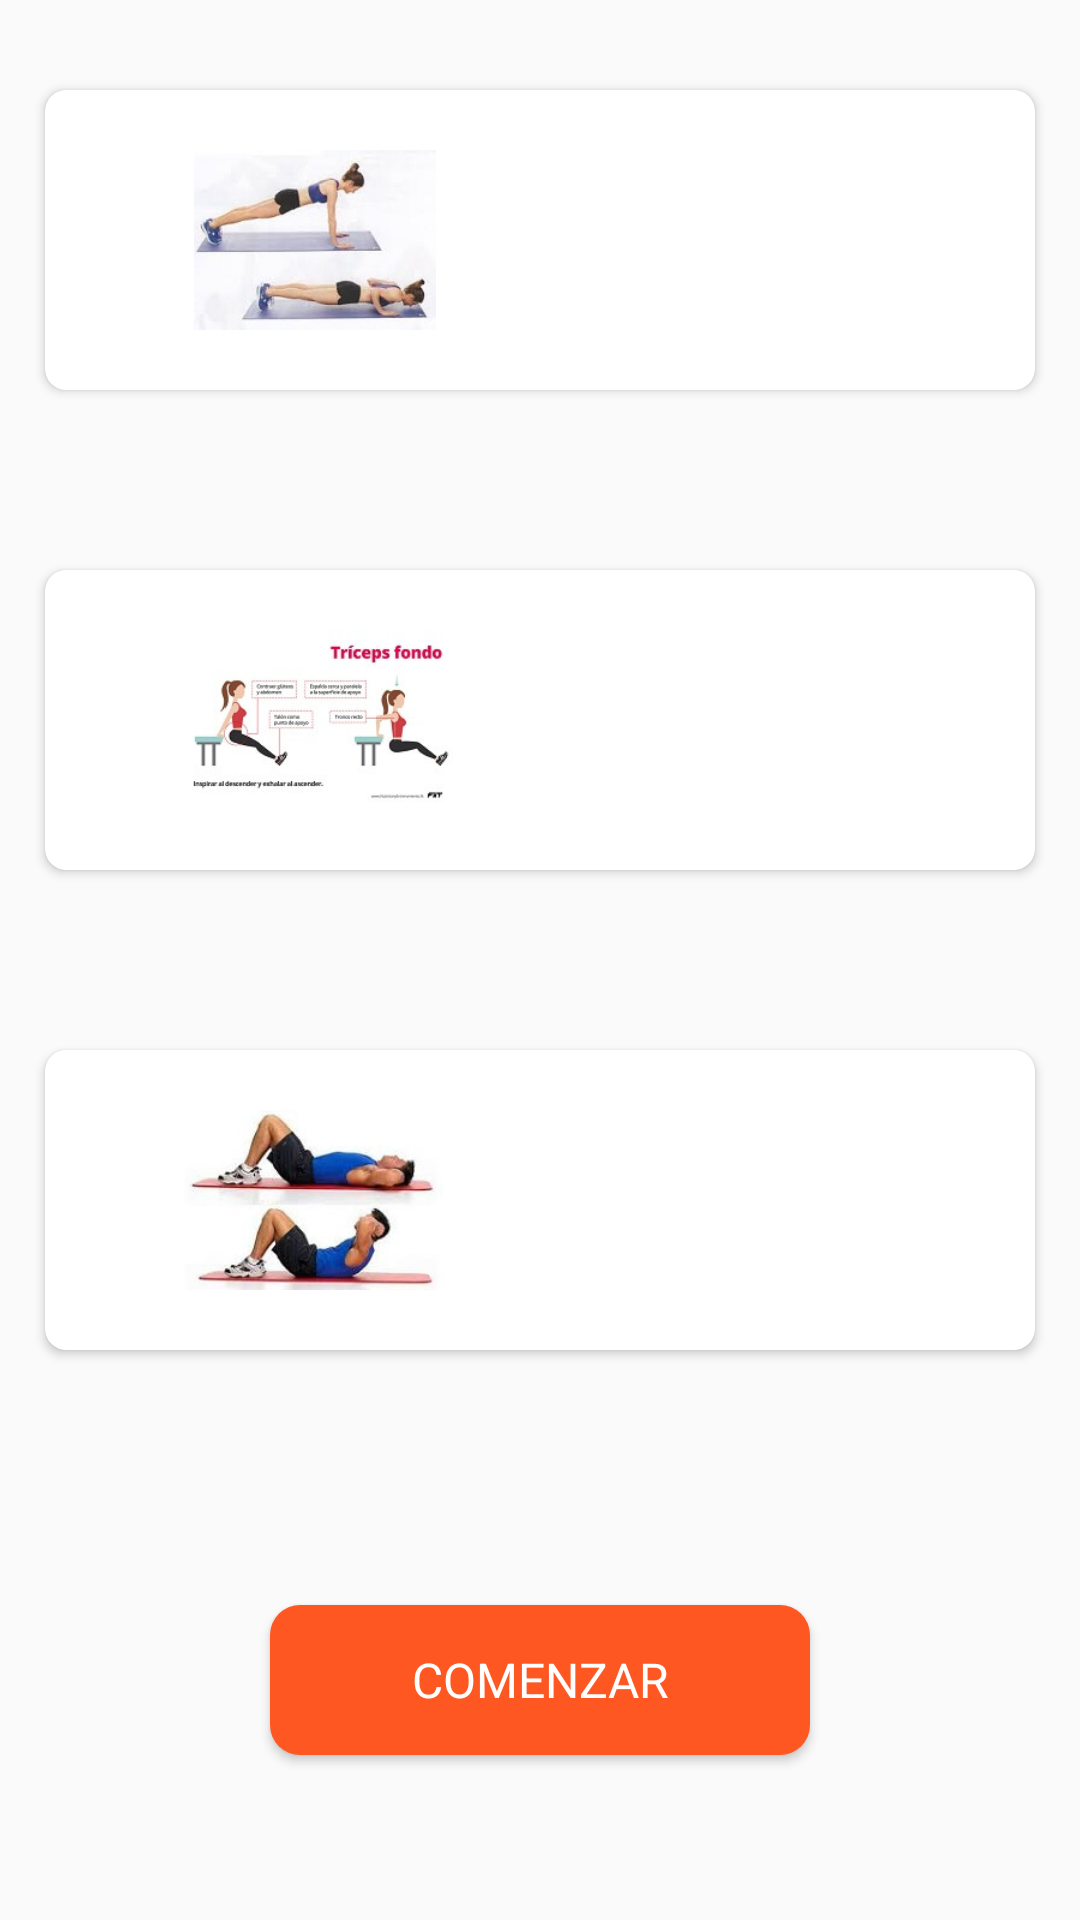

Produce the Android XML layout that renders to this screen, including the resource entries it uses.
<!-- AndroidManifest.xml: application theme AppTheme -->
<!-- res/layout/activity_mostrarejercicio_realizar.xml -->
<?xml version="1.0" encoding="utf-8"?>
<LinearLayout
    xmlns:android="http://schemas.android.com/apk/res/android"
    xmlns:app="http://schemas.android.com/apk/res-auto"
    xmlns:tools="http://schemas.android.com/tools"
    xmlns:card_view="http://schemas.android.com/apk/res-auto"
    android:layout_width="match_parent"
    android:layout_height="match_parent"
    android:orientation="vertical"
    tools:context=".MostrarejercicioRealizar"
    android:background="@drawable/header">

    <LinearLayout
        android:layout_width="match_parent"
        android:layout_height="0dp"
        android:layout_weight="0.25"
        android:gravity="center"
        >

        <androidx.cardview.widget.CardView
            android:id="@+id/cardView1"
            android:layout_width="330dp"
            android:layout_height="100dp"
            app:cardCornerRadius="7dp"
            >

            <ImageView
                android:id="@+id/imageView1"
                android:layout_width="150dp"
                android:layout_height="60dp"
                android:layout_gravity="center|left"
                android:layout_marginLeft="15dp"
                android:src="@drawable/flexion"

                />
            <TextView
                android:id="@+id/textViewprimero"
                android:layout_width="130dp"
                android:layout_height="40dp"
                android:layout_gravity="center|end"
                android:layout_marginRight="15dp"
                android:textColor="@color/colorPrimaryText"
                android:fontFamily="Bodoni MT"
                />
        </androidx.cardview.widget.CardView>

    </LinearLayout>
    <LinearLayout
        android:layout_width="match_parent"
        android:layout_height="0dp"
        android:layout_weight="0.25"
        android:gravity="center">

        <androidx.cardview.widget.CardView
            android:id="@+id/cardView2"
            android:layout_width="330dp"
            android:layout_height="100dp"
            app:cardCornerRadius="7dp"
            >

            <ImageView
                android:id="@+id/imageView2"
                android:layout_width="150dp"
                android:layout_height="60dp"
                android:layout_gravity="center|left"
                android:layout_marginLeft="15dp"
                android:src="@drawable/tricep"
                />
            <TextView
                android:id="@+id/textViewsegundo"
                android:layout_width="130dp"
                android:layout_height="40dp"
                android:layout_gravity="center|end"
                android:layout_marginRight="15dp"
                android:textColor="@color/colorPrimaryText"
                android:fontFamily="Bodoni MT"
            />

        </androidx.cardview.widget.CardView>

    </LinearLayout>
    <LinearLayout
        android:layout_width="match_parent"
        android:layout_height="0dp"
        android:layout_weight="0.25"
        android:gravity="center">

        <androidx.cardview.widget.CardView
            android:id="@+id/cardView4"
            android:layout_width="330dp"
            android:layout_height="100dp"
            app:cardCornerRadius="7dp"
            android:backgroundTintMode="screen"
            >

            <ImageView
                android:id="@+id/imageView3"
                android:layout_width="150dp"
                android:layout_height="60dp"
                android:layout_gravity="center|left"
                android:layout_marginLeft="15dp"
                android:src="@drawable/abdominal"
                />
            <TextView
                android:id="@+id/textViewtercero"
                android:layout_width="130dp"
                android:layout_height="40dp"
                android:layout_gravity="center|end"
                android:layout_marginRight="15dp"
                android:textColor="@color/colorPrimaryText"
                android:fontFamily="Bodoni MT"
                />

        </androidx.cardview.widget.CardView>

    </LinearLayout>
    <LinearLayout
        android:layout_width="match_parent"
        android:layout_height="0dp"
        android:layout_weight="0.25"
        android:gravity="center">

        <Button
            android:id="@+id/buttonComenzar"
            android:layout_width="180dp"
            android:layout_height="50dp"
            android:text="@string/btn_comenzar"
            android:background="@drawable/btnovalado"
            android:textColor="@color/colorIcons"
            android:textSize="16sp"
            android:fontFamily="Bodoni MT"
            />
    </LinearLayout>
</LinearLayout>
<!-- resources referenced by this layout -->
<resources>
  <color name="colorIcons">#FFFFFF</color>
  <color name="colorPrimaryText">#212121</color>
  <!-- drawable abdominal: jpg bitmap (drawable, 10694 bytes) -->
  <!-- drawable btnovalado (drawable) -->
  <?xml version="1.0" encoding="utf-8"?>
  <shape xmlns:android="http://schemas.android.com/apk/res/android">
  
      <corners android:radius="10dp"/>
  
      <solid android:color="@color/colorAccent"/>
  </shape>
  <!-- drawable flexion: jpg bitmap (drawable, 9555 bytes) -->
  <!-- drawable tricep: jpg bitmap (drawable, 10071 bytes) -->
  <string name="btn_comenzar">Comenzar</string>
  <style name="AppTheme" parent="Theme.AppCompat.Light.DarkActionBar">
          
          <item name="colorPrimary">@color/colorPrimary</item>
          <item name="colorPrimaryDark">@color/colorPrimaryDark</item>
          <item name="colorAccent">@color/colorAccent</item>
          <item name="actionModeBackground">@color/colorPrimary</item>
      </style>
  <color name="colorAccent">#FF5722</color>
  <color name="colorPrimary">#448AFF</color>
  <color name="colorPrimaryDark">#0288d1</color>
</resources>
